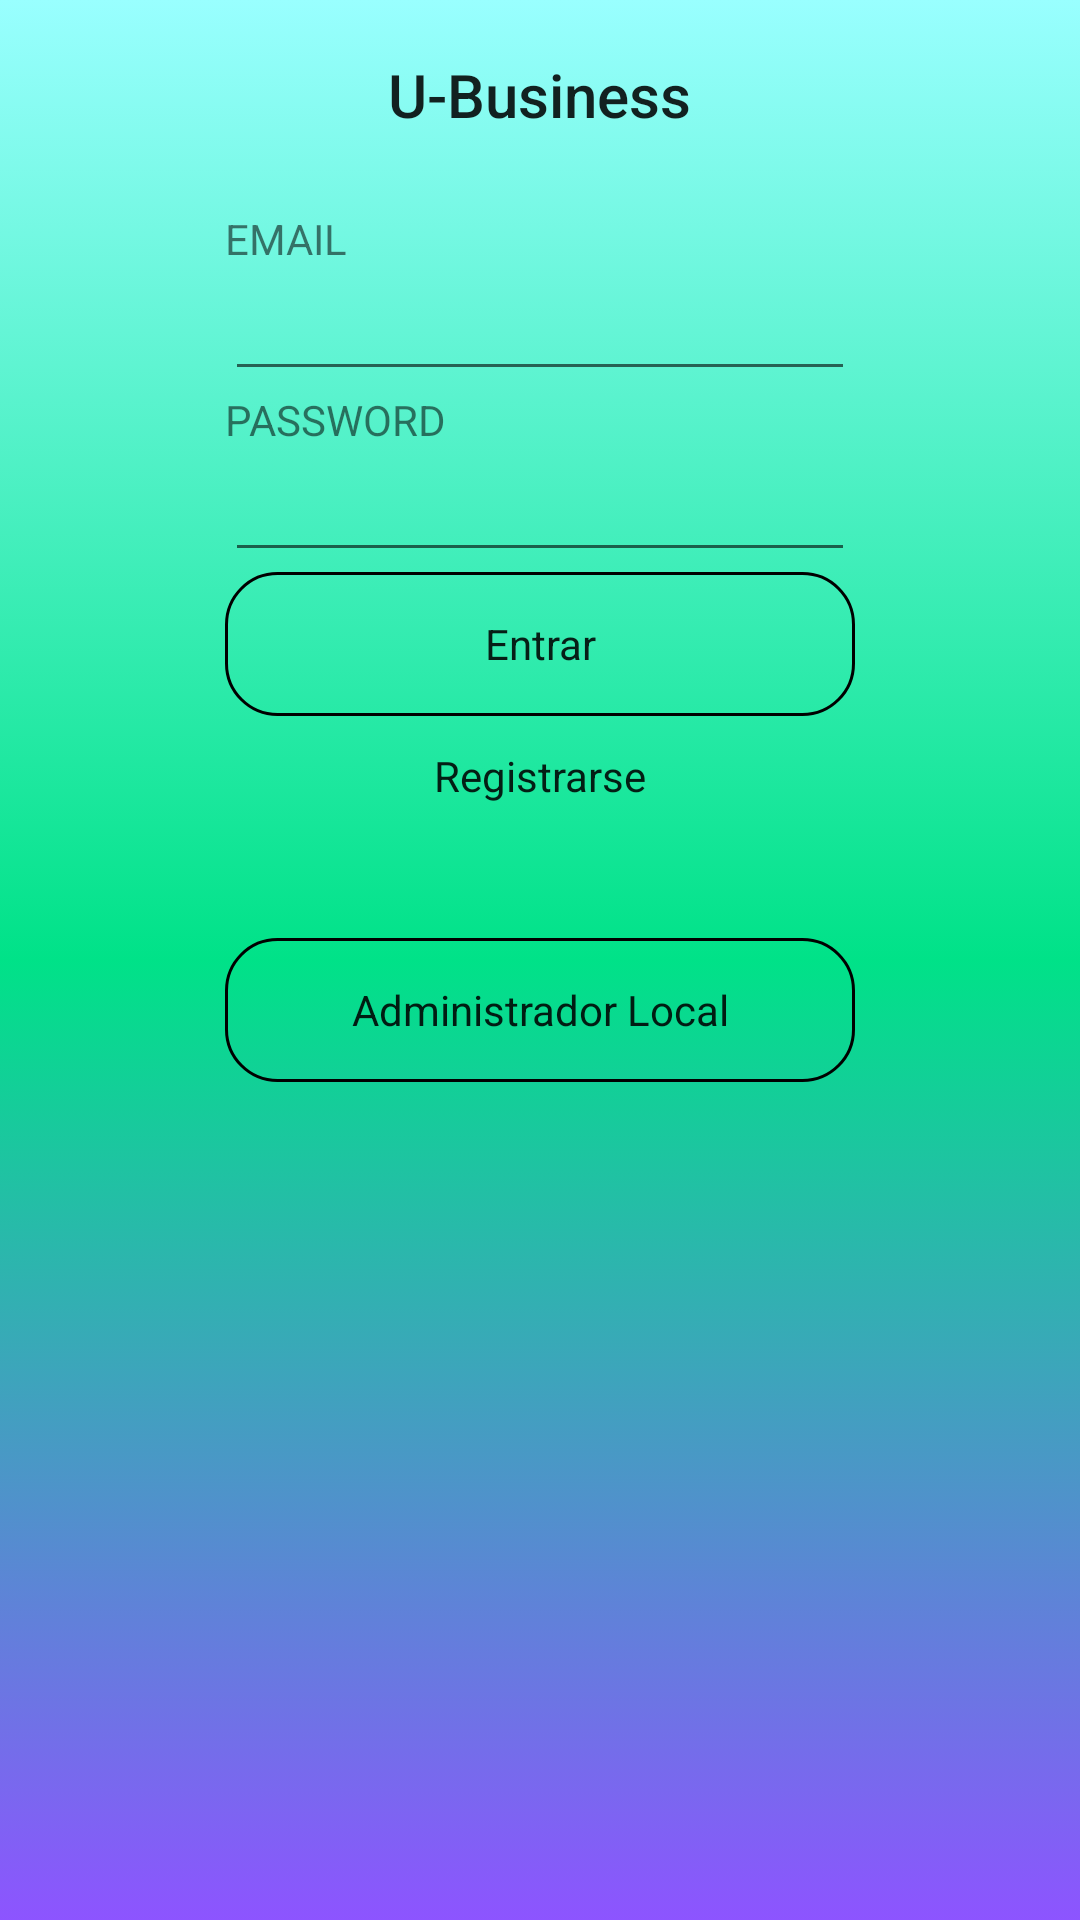

Layout XML and referenced resources for this Android screen:
<!-- AndroidManifest.xml: application theme AppTheme -->
<!-- res/layout/activity_begin_act.xml -->
<?xml version="1.0" encoding="utf-8"?>
<RelativeLayout xmlns:android="http://schemas.android.com/apk/res/android"
    xmlns:tools="http://schemas.android.com/tools"
    android:id="@+id/activity_begin_act"
    android:layout_width="match_parent"
    android:layout_height="match_parent"
    android:paddingBottom="@dimen/activity_vertical_margin"
    android:paddingLeft="@dimen/activity_horizontal_margin"
    android:paddingRight="@dimen/activity_horizontal_margin"
    android:paddingTop="@dimen/activity_vertical_margin"
    android:background="@drawable/backbegin"
    tools:context=".Screens.Activities.BeginACT">


    <EditText
        android:layout_width="wrap_content"
        android:layout_height="wrap_content"
        android:inputType="textPersonName"
        android:text=""
        android:ems="10"
        android:layout_below="@+id/textView"
        android:layout_centerHorizontal="true"
        android:id="@+id/editText"
        android:singleLine="true" />

    <TextView
        android:text="PASSWORD"
        android:layout_width="wrap_content"
        android:layout_height="wrap_content"
        android:layout_below="@+id/editText"
        android:layout_alignLeft="@+id/editText"
        android:layout_alignStart="@+id/editText"
        android:id="@+id/textView2" />

    <EditText
        android:layout_width="wrap_content"
        android:layout_height="wrap_content"
        android:inputType="textPassword"
        android:ems="10"
        android:layout_below="@+id/textView2"
        android:layout_alignRight="@+id/editText"
        android:layout_alignEnd="@+id/editText"
        android:id="@+id/editText2"
        android:selectAllOnFocus="false"
        android:singleLine="true" />


    <Button
        android:text="Registrarse"
        android:layout_width="180dp"
        android:layout_height="40dp"
        android:id="@+id/btregis"
        android:background="@drawable/backlink"
        android:layout_below="@+id/btentrar"
        android:layout_alignRight="@+id/btentrar"
        android:layout_alignEnd="@+id/btentrar"
        android:layout_alignLeft="@+id/btentrar"
        android:layout_alignStart="@+id/btentrar"
        android:elevation="8dp"
        android:visibility="visible"
        android:autoText="false"
        android:capitalize="words"
        android:textAppearance="@style/TextAppearance.AppCompat" />

    <Button
        android:text="Entrar"
        android:layout_width="wrap_content"
        android:layout_height="wrap_content"
        android:id="@+id/btentrar"
        android:layout_below="@+id/editText2"
        android:layout_alignRight="@+id/editText2"
        android:layout_alignEnd="@+id/editText2"
        android:layout_alignLeft="@+id/editText2"
        android:layout_alignStart="@+id/editText2"
        android:elevation="5dp"
        android:textAppearance="@style/TextAppearance.AppCompat"
        android:background="@drawable/button_begin" />

    <TextView
        android:layout_width="wrap_content"
        android:layout_height="wrap_content"
        android:text="EMAIL"
        android:layout_marginTop="70dp"
        android:id="@+id/textView"
        android:layout_alignParentTop="true"
        android:layout_alignLeft="@+id/editText"
        android:layout_alignStart="@+id/editText" />

    <Button
        android:text="Administrador Local"
        android:layout_width="150dp"
        android:layout_height="wrap_content"
        android:id="@+id/btadmin"
        android:layout_marginTop="15dp"
        android:layout_below="@+id/txestado"
        android:textAppearance="@style/TextAppearance.AppCompat"
        android:background="@drawable/button_begin"
        android:elevation="8dp"
        android:layout_alignRight="@+id/btregis"
        android:layout_alignEnd="@+id/btregis"
        android:layout_alignLeft="@+id/btregis"
        android:layout_alignStart="@+id/btregis" />

    <TextView
        android:layout_width="wrap_content"
        android:layout_height="wrap_content"
        android:id="@+id/txestado"
        android:layout_below="@+id/btregis"
        android:layout_centerHorizontal="true" />

    <TextView
        android:text="U-Business"
        android:layout_width="wrap_content"
        android:layout_height="wrap_content"
        android:id="@+id/textView11"
        android:textAppearance="@android:style/TextAppearance.DeviceDefault.Widget.ActionMode.Title"
        android:autoText="false"
        android:editable="false"
        android:layout_alignParentTop="true"
        android:layout_centerHorizontal="true"
        android:layout_marginTop="18dp"
        android:textSize="20sp" />


</RelativeLayout>
<!-- resources referenced by this layout -->
<resources>
  <!-- drawable backbegin (drawable) -->
  <?xml version="1.0" encoding="utf-8"?>
  <selector xmlns:android="http://schemas.android.com/apk/res/android">
      <item>
          <shape>
              <gradient
                  android:angle="270"
                  android:startColor="#99FFFF"
                  android:centerColor="#00E288"
                  android:endColor="#8D54FF" />
          </shape>
      </item>
  </selector>
  <!-- drawable backlink (drawable) -->
  <?xml version="1.0" encoding="utf-8"?>
  <shape xmlns:android="http://schemas.android.com/apk/res/android"
      android:shape="rectangle">
      <gradient android:startColor="@null"
          android:endColor="@null"
          android:angle="270" />
      <corners android:radius="0dp" />
      <stroke android:width="0px" android:color="#000000" />
  </shape>
  <!-- drawable button_begin (drawable) -->
  <?xml version="1.0" encoding="utf-8"?>
  <shape xmlns:android="http://schemas.android.com/apk/res/android"
      android:shape="rectangle">
      <gradient android:startColor="@null"
          android:endColor="@null"
          android:angle="270" />
      <corners android:radius="17dp" />
      <stroke android:width="3px" android:color="#000000" />
  </shape>
  <style name="AppTheme" parent="Theme.AppCompat.Light.DarkActionBar">
          
          <item name="colorPrimary">#8100876a</item>
          <item name="colorPrimaryDark">#8100876a</item>
          <item name="colorAccent">#3F51B5</item>
  
  
      </style>
</resources>
